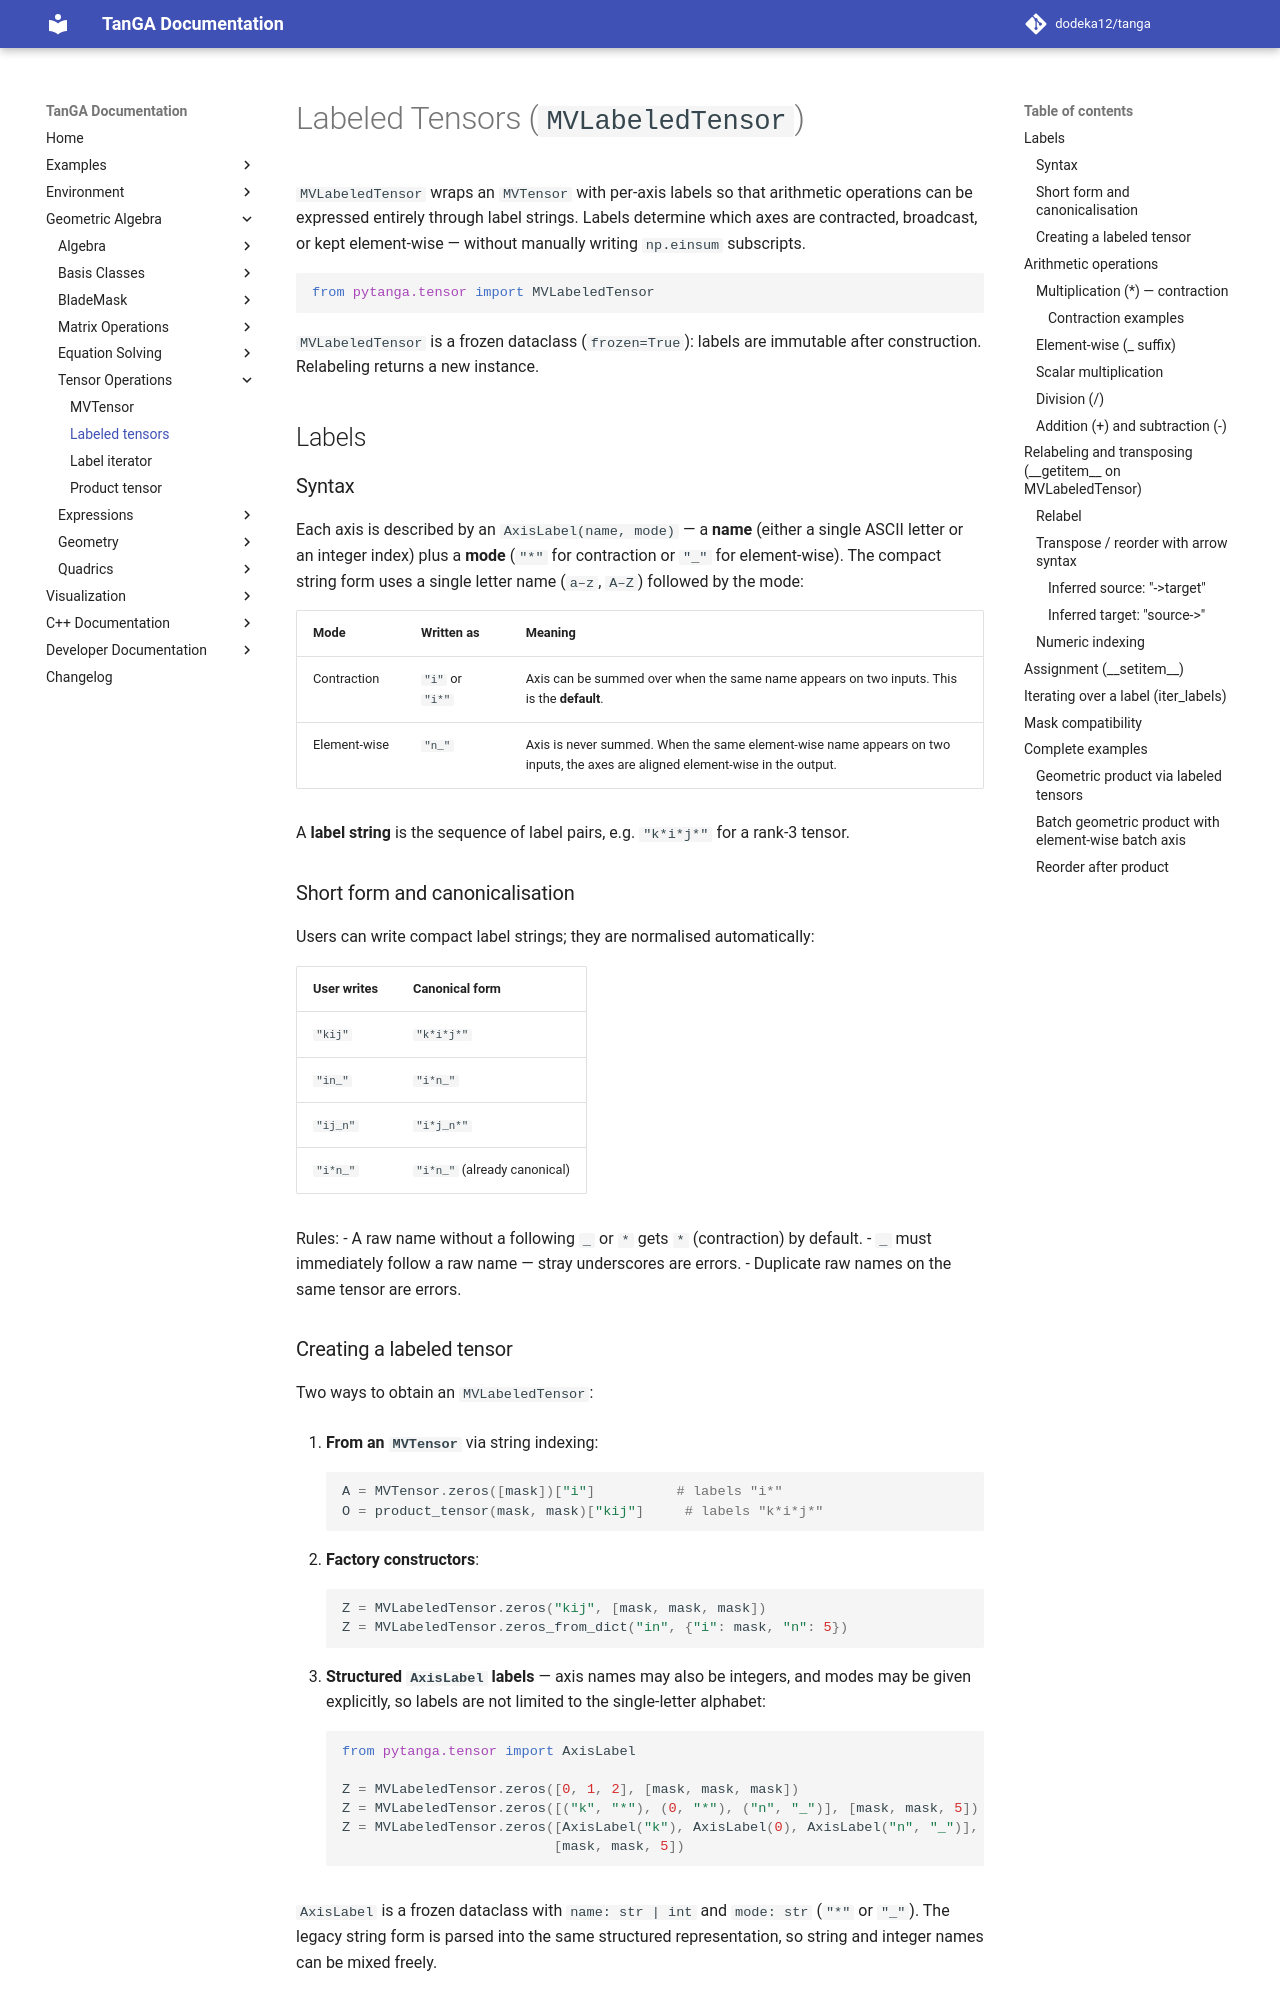

repository: dodeka12/tanga · page: v2.27.0-rc2/py/ga/tensors/labeled-tensor/index.html · generator: mkdocs

# Labeled Tensors (`MVLabeledTensor`)

`MVLabeledTensor` wraps an `MVTensor` with per‑axis labels so that arithmetic
operations can be expressed entirely through label strings.  Labels determine
which axes are contracted, broadcast, or kept element‑wise — without manually
writing `np.einsum` subscripts.

```python
from pytanga.tensor import MVLabeledTensor
```

`MVLabeledTensor` is a frozen dataclass (`frozen=True`): labels are immutable
after construction.  Relabeling returns a new instance.

## Labels

### Syntax

Each axis is described by an `AxisLabel(name, mode)` — a **name** (either a
single ASCII letter or an integer index) plus a **mode** (`"*"` for contraction
or `"_"` for element-wise).  The compact string form uses a single letter name
(`a–z`, `A–Z`) followed by the mode:

| Mode | Written as | Meaning |
|------|------------|---------|
| Contraction | `"i"` or `"i*"` | Axis can be summed over when the same name appears on two inputs.  This is the **default**. |
| Element‑wise | `"n_"` | Axis is never summed.  When the same element‑wise name appears on two inputs, the axes are aligned element‑wise in the output. |

A **label string** is the sequence of label pairs, e.g. `"k*i*j*"` for a
rank‑3 tensor.

### Short form and canonicalisation

Users can write compact label strings; they are normalised automatically:

| User writes | Canonical form |
|-------------|----------------|
| `"kij"` | `"k*i*j*"` |
| `"in_"` | `"i*n_"` |
| `"ij_n"` | `"i*j_n*"` |
| `"i*n_"` | `"i*n_"` (already canonical) |

Rules:
- A raw name without a following `_` or `*` gets `*` (contraction) by default.
- `_` must immediately follow a raw name — stray underscores are errors.
- Duplicate raw names on the same tensor are errors.

### Creating a labeled tensor

Two ways to obtain an `MVLabeledTensor`:

1. **From an `MVTensor`** via string indexing:
   ```python
   A = MVTensor.zeros([mask])["i"]          # labels "i*"
   O = product_tensor(mask, mask)["kij"]     # labels "k*i*j*"
   ```

2. **Factory constructors**:
   ```python
   Z = MVLabeledTensor.zeros("kij", [mask, mask, mask])
   Z = MVLabeledTensor.zeros_from_dict("in", {"i": mask, "n": 5})
   ```

3. **Structured `AxisLabel` labels** — axis names may also be integers, and
   modes may be given explicitly, so labels are not limited to the single-letter
   alphabet:
   ```python
   from pytanga.tensor import AxisLabel

   Z = MVLabeledTensor.zeros([0, 1, 2], [mask, mask, mask])
   Z = MVLabeledTensor.zeros([("k", "*"), (0, "*"), ("n", "_")], [mask, mask, 5])
   Z = MVLabeledTensor.zeros([AxisLabel("k"), AxisLabel(0), AxisLabel("n", "_")],
                             [mask, mask, 5])
   ```

   `AxisLabel` is a frozen dataclass with `name: str | int` and `mode: str`
   (``"*"`` or ``"_"``).  The legacy string form is parsed into the same
   structured representation, so string and integer names can be mixed freely.

## Arithmetic operations
